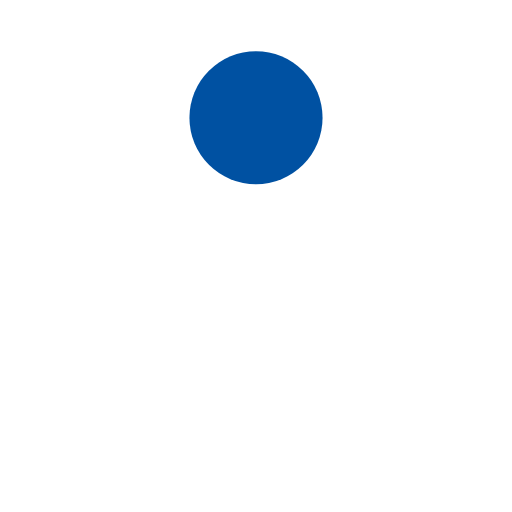
t = 0.00 s
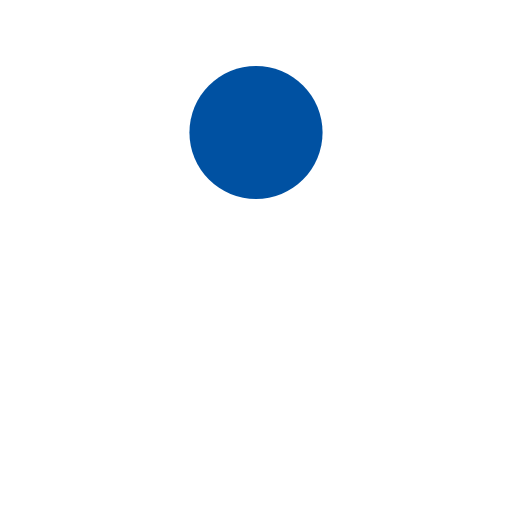
t = 0.13 s
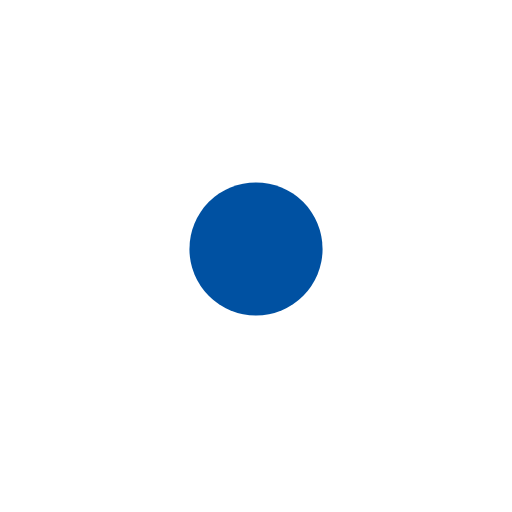
t = 0.38 s
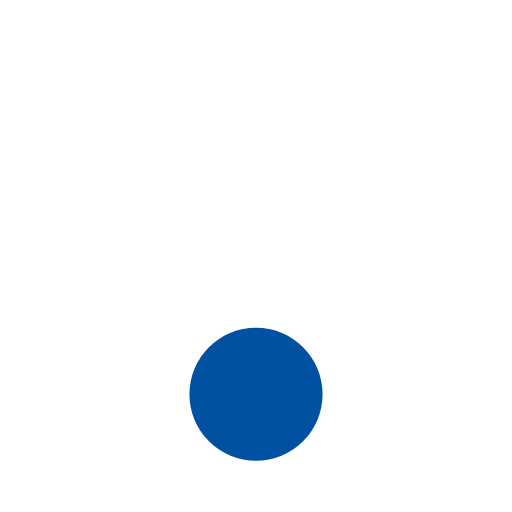
t = 0.50 s
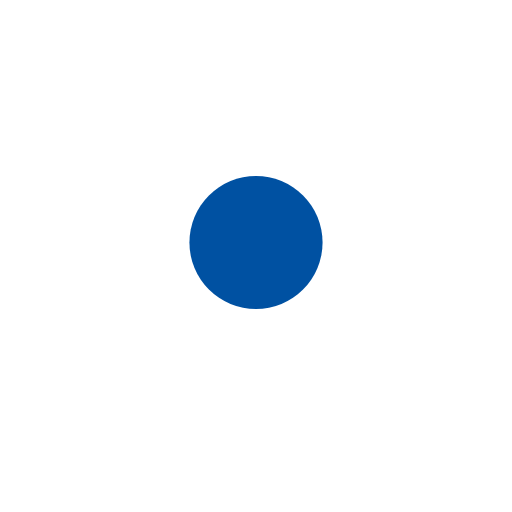
t = 0.63 s
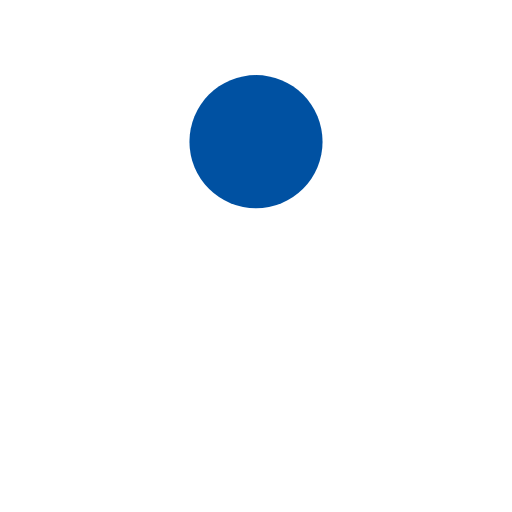
t = 0.88 s

The animated SVG that drew these frames (rendered in a browser with its animation timeline set to each time). Animation: 1 SMIL element (animate=1); one cycle of 1.00 s, repeats indefinitely.

<?xml version="1.0" encoding="utf-8"?>
<svg xmlns="http://www.w3.org/2000/svg" xmlns:xlink="http://www.w3.org/1999/xlink" style="margin: auto; background: none; display: block; shape-rendering: auto;" width="200px" height="200px" viewBox="0 0 100 100" preserveAspectRatio="xMidYMid">
<circle cx="50" cy="23" r="13" fill="#0051a2">
  <animate attributeName="cy" dur="1s" repeatCount="indefinite" calcMode="spline" keySplines="0.45 0 0.9 0.55;0 0.45 0.55 0.9" keyTimes="0;0.5;1" values="23;77;23"></animate>
</circle>
<!-- [ldio] generated by https://loading.io/ --></svg>